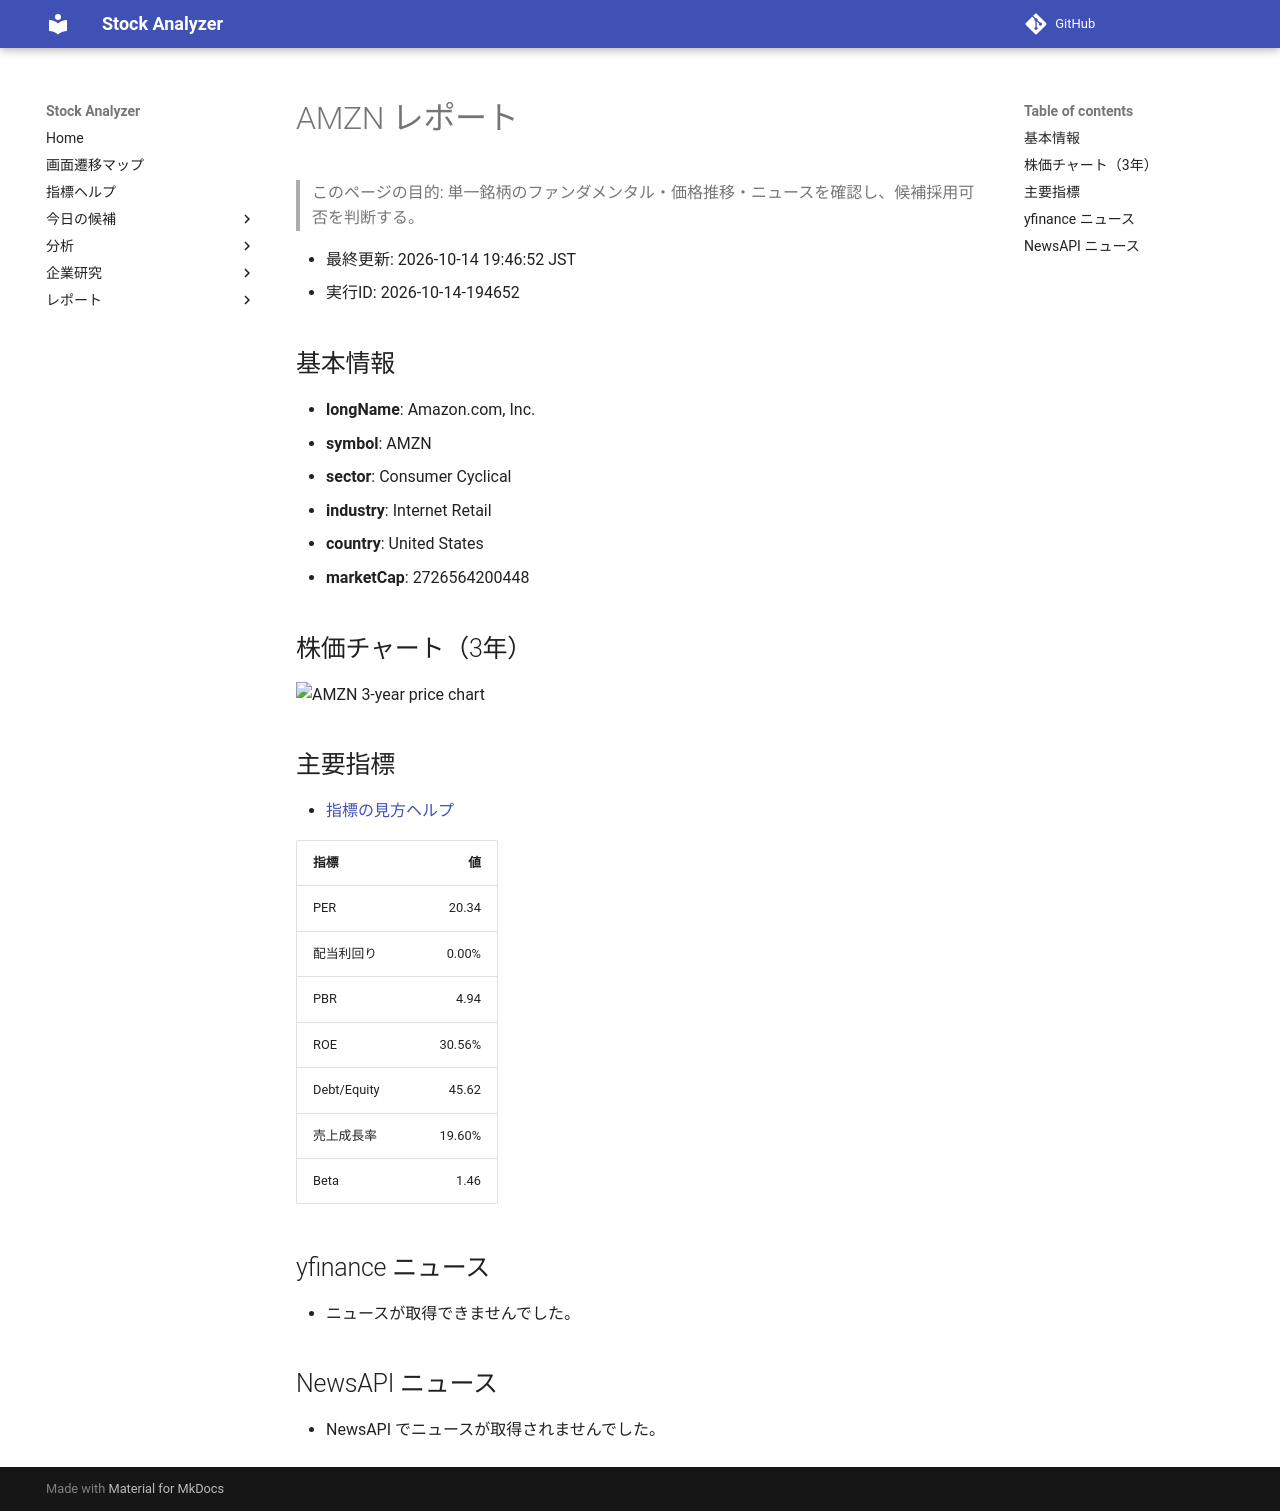

repository: Yumi-note/Making-APP · page: stocks/2026-10-14/194652/AMZN/index.html · generator: mkdocs

# AMZN レポート

> このページの目的: 単一銘柄のファンダメンタル・価格推移・ニュースを確認し、候補採用可否を判断する。

- 最終更新: 2026-10-14 19:46:52 JST
- 実行ID: 2026-10-14-194652

## 基本情報

- **longName**: Amazon.com, Inc.
- **symbol**: AMZN
- **sector**: Consumer Cyclical
- **industry**: Internet Retail
- **country**: United States
- **marketCap**: 2726564200448

## 株価チャート（3年）

![AMZN 3-year price chart](AMZN_3y.png)

## 主要指標

- [指標の見方ヘルプ](../../../../indicators.md)

| 指標 | 値 |
|---|---:|
| PER | 20.34 |
| 配当利回り | 0.00% |
| PBR | 4.94 |
| ROE | 30.56% |
| Debt/Equity | 45.62 |
| 売上成長率 | 19.60% |
| Beta | 1.46 |

## yfinance ニュース

- ニュースが取得できませんでした。

## NewsAPI ニュース

- NewsAPI でニュースが取得されませんでした。
